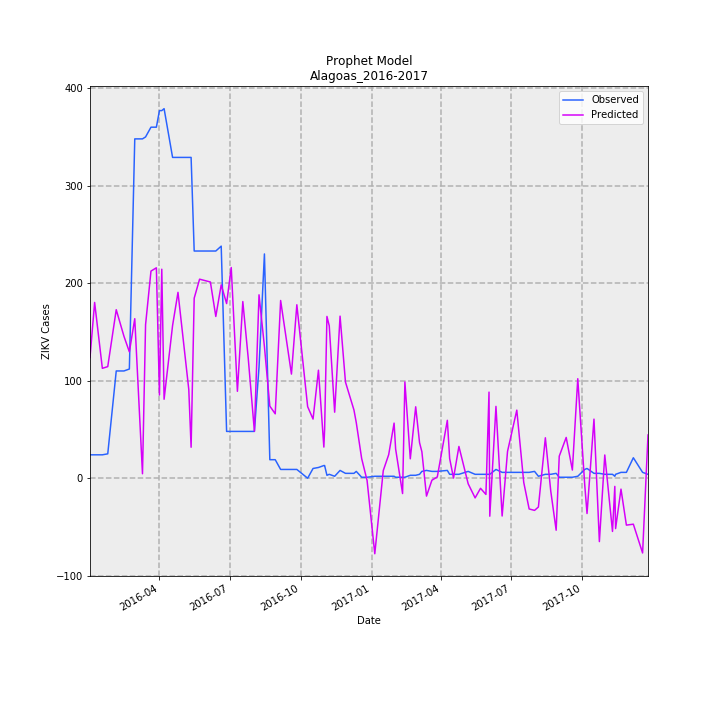

Values plotted in this chart, from the file beside it:
Date, Predicted, Observed, error
2016-01-02, 123.8, 24, 99.78
2016-01-08, 180.3, 24, 156.3
2016-01-18, 112.7, 24, 88.7
2016-01-25, 114.5, 25, 89.46
2016-02-05, 172.8, 110, 62.81
2016-02-15, 145.6, 110, 35.55
2016-02-22, 129.6, 112, 17.59
2016-02-29, 163.6, 348, -184.4
2016-03-10, 4.599, 348, -343.4
2016-03-14, 157.5, 350, -192.5
2016-03-21, 212.4, 360, -147.6
2016-03-28, 215.8, 360, -144.2
2016-04-01, 85.38, 377, -291.6
2016-04-04, 214.3, 377, -162.7
2016-04-07, 80.98, 379, -298
2016-04-18, 156.6, 329, -172.4
2016-04-25, 190.6, 329, -138.4
2016-05-09, 90.98, 329, -238
2016-05-12, 31.78, 329, -297.2
2016-05-16, 184.6, 233, -48.37
2016-05-23, 204.1, 233, -28.87
2016-05-30, 202.7, 233, -30.33
2016-06-06, 201.2, 233, -31.79
2016-06-13, 165.9, 233, -67.1
2016-06-20, 198.3, 238, -39.71
2016-06-27, 179.1, 48, 131.1
2016-07-03, 216.1, 48, 168.1
2016-07-11, 89.14, 48, 41.14
2016-07-18, 181.2, 48, 133.2
2016-07-25, 123.3, 48, 75.3
2016-08-02, 48.23, 48, 0.2328
2016-08-08, 188.1, 114, 74.08
2016-08-15, 135, 230, -94.96
2016-08-22, 73.94, 19, 54.94
2016-08-29, 66.03, 19, 47.03
2016-09-05, 182.3, 9, 173.3
2016-09-19, 106.8, 9, 97.79
2016-09-26, 177.9, 9, 168.9
2016-10-10, 73.4, 0, 73.4
2016-10-17, 60.66, 10, 50.66
2016-10-24, 110.8, 11, 99.78
2016-10-31, 31.95, 13, 18.95
2016-11-01, 50.23, 13, 37.23
2016-11-04, 165.9, 3, 162.9
2016-11-07, 156.2, 4, 152.2
2016-11-14, 67.72, 2, 65.72
2016-11-21, 166.2, 8, 158.2
2016-11-28, 98.66, 5, 93.66
2016-12-09, 69.96, 5, 64.96
2016-12-12, 57.05, 7, 50.05
2016-12-19, 20.13, 1, 19.13
2016-12-26, -2.286, 1, -3.286
2017-01-05, -77.45, 2, -79.45
2017-01-16, 7.847, 2, 5.847
2017-01-23, 24.12, 2, 22.12
2017-01-30, 56.52, 2, 54.52
2017-02-01, 29.93, 1, 28.93
2017-02-10, -15.71, 1, -16.71
2017-02-13, 98.74, 1, 97.74
2017-02-20, 19.9, 3, 16.9
... 44 more rows
